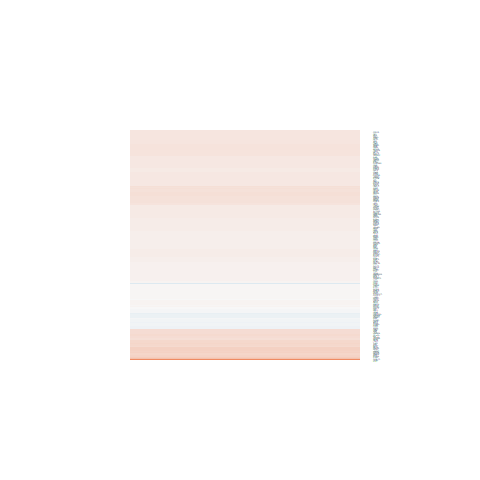

The data file committed next to this chart (first rows):
logFC, AveExpr, t, P.Value, adj.P.Val, B
0.1755, 5.114, 1.185, 0.2477, 1, -5.994
-0.188, 3.951, -0.937, 0.358, 1, -6.128
0.2543, 5.032, 1.063, 0.2984, 1, -6.138
0.1517, 7.289, 0.791, 0.4366, 1, -6.452
0.2744, 7.285, 1.339, 0.193, 1, -5.881
0.1201, 7.849, 0.7569, 0.4564, 1, -6.474
0.05867, 6.672, 0.4003, 0.6924, 1, -6.68
0.07774, 7.741, 0.523, 0.6057, 1, -6.627
0.1957, 7.029, 0.8935, 0.3804, 1, -6.364
0.1723, 8.02, 0.9591, 0.347, 1, -6.3
0.1989, 6.376, 1.415, 0.1699, 1, -5.767
0.05972, 8.685, 0.3981, 0.694, 1, -6.674
0.05161, 9.731, 0.3277, 0.7459, 1, -6.684
0.1222, 9.161, 0.7796, 0.4432, 1, -6.439
0.08041, 8.456, 0.4088, 0.6863, 1, -6.674
0.1223, 8.934, 0.687, 0.4986, 1, -6.512
0.08321, 7.811, 0.601, 0.5534, 1, -6.583
0.1062, 9.546, 0.8957, 0.3792, 1, -6.337
0.1355, 8.79, 0.8867, 0.384, 1, -6.356
0.002987, 8.63, 0.016, 0.9874, 1, -6.753
0.09786, 8.354, 0.7487, 0.4612, 1, -6.474
0.1071, 7.613, 0.7004, 0.4903, 1, -6.52
0.00972, 8.846, 0.05509, 0.9565, 1, -6.75
0.04831, 9.831, 0.3437, 0.7341, 1, -6.677
0.3191, 6.957, 1.857, 0.0755, 1, -5.113
0.2077, 7.417, 0.8474, 0.4051, 1, -6.406
0.2261, 9.62, 1.491, 0.1489, 1, -5.648
0.1019, 9.11, 0.8993, 0.3773, 1, -6.339
0.1318, 7.184, 0.7398, 0.4665, 1, -6.491
0.1222, 7.538, 0.8112, 0.4251, 1, -6.435
0.07502, 7.669, 0.4542, 0.6537, 1, -6.664
0.2934, 7.008, 1.191, 0.2453, 1, -6.058
-0.09783, 5.915, -0.5974, 0.5558, 1, -6.552
0.1327, 10.35, 0.7877, 0.4385, 1, -6.414
0.07917, 4.982, 0.4006, 0.6923, 1, -6.587
-0.04682, 5.898, -0.3373, 0.7388, 1, -6.677
0.179, 8.725, 1.046, 0.3058, 1, -6.206
0.05651, 8.009, 0.3598, 0.7221, 1, -6.698
0.1363, 5.781, 0.8364, 0.4111, 1, -6.377
0.2131, 8.157, 1.314, 0.2013, 1, -5.907
-0.07663, 5.194, -0.4356, 0.667, 1, -6.599
0.05998, 6.43, 0.3585, 0.7231, 1, -6.692
0.1521, 8.041, 1.125, 0.2714, 1, -6.13
0.1157, 5.305, 0.4922, 0.627, 1, -6.582
0.08122, 6.692, 0.3674, 0.7165, 1, -6.69
0.01632, 7.705, 0.1152, 0.9093, 1, -6.762
0.0116, 8.969, 0.08818, 0.9305, 1, -6.746
0.1397, 8.305, 0.9539, 0.3496, 1, -6.301
0.08022, 8.395, 0.5761, 0.5698, 1, -6.589
0.05597, 6.446, 0.3907, 0.6995, 1, -6.679
0.2146, 5.838, 1.014, 0.3205, 1, -6.218
-0.0629, 8.542, -0.4389, 0.6646, 1, -6.659
-0.08405, 6.215, -0.5038, 0.6189, 1, -6.617
0.1376, 5.704, 0.8406, 0.4088, 1, -6.371
0.08076, 8.925, 0.3992, 0.6933, 1, -6.672
0.234, 8.455, 1.171, 0.2531, 1, -6.075
0.01494, 6.951, 0.07244, 0.9428, 1, -6.763
0.06227, 7.966, 0.4839, 0.6328, 1, -6.645
0.03724, 7.857, 0.2207, 0.8272, 1, -6.742
0.1122, 9.326, 0.7797, 0.4431, 1, -6.438
... 140 more rows
